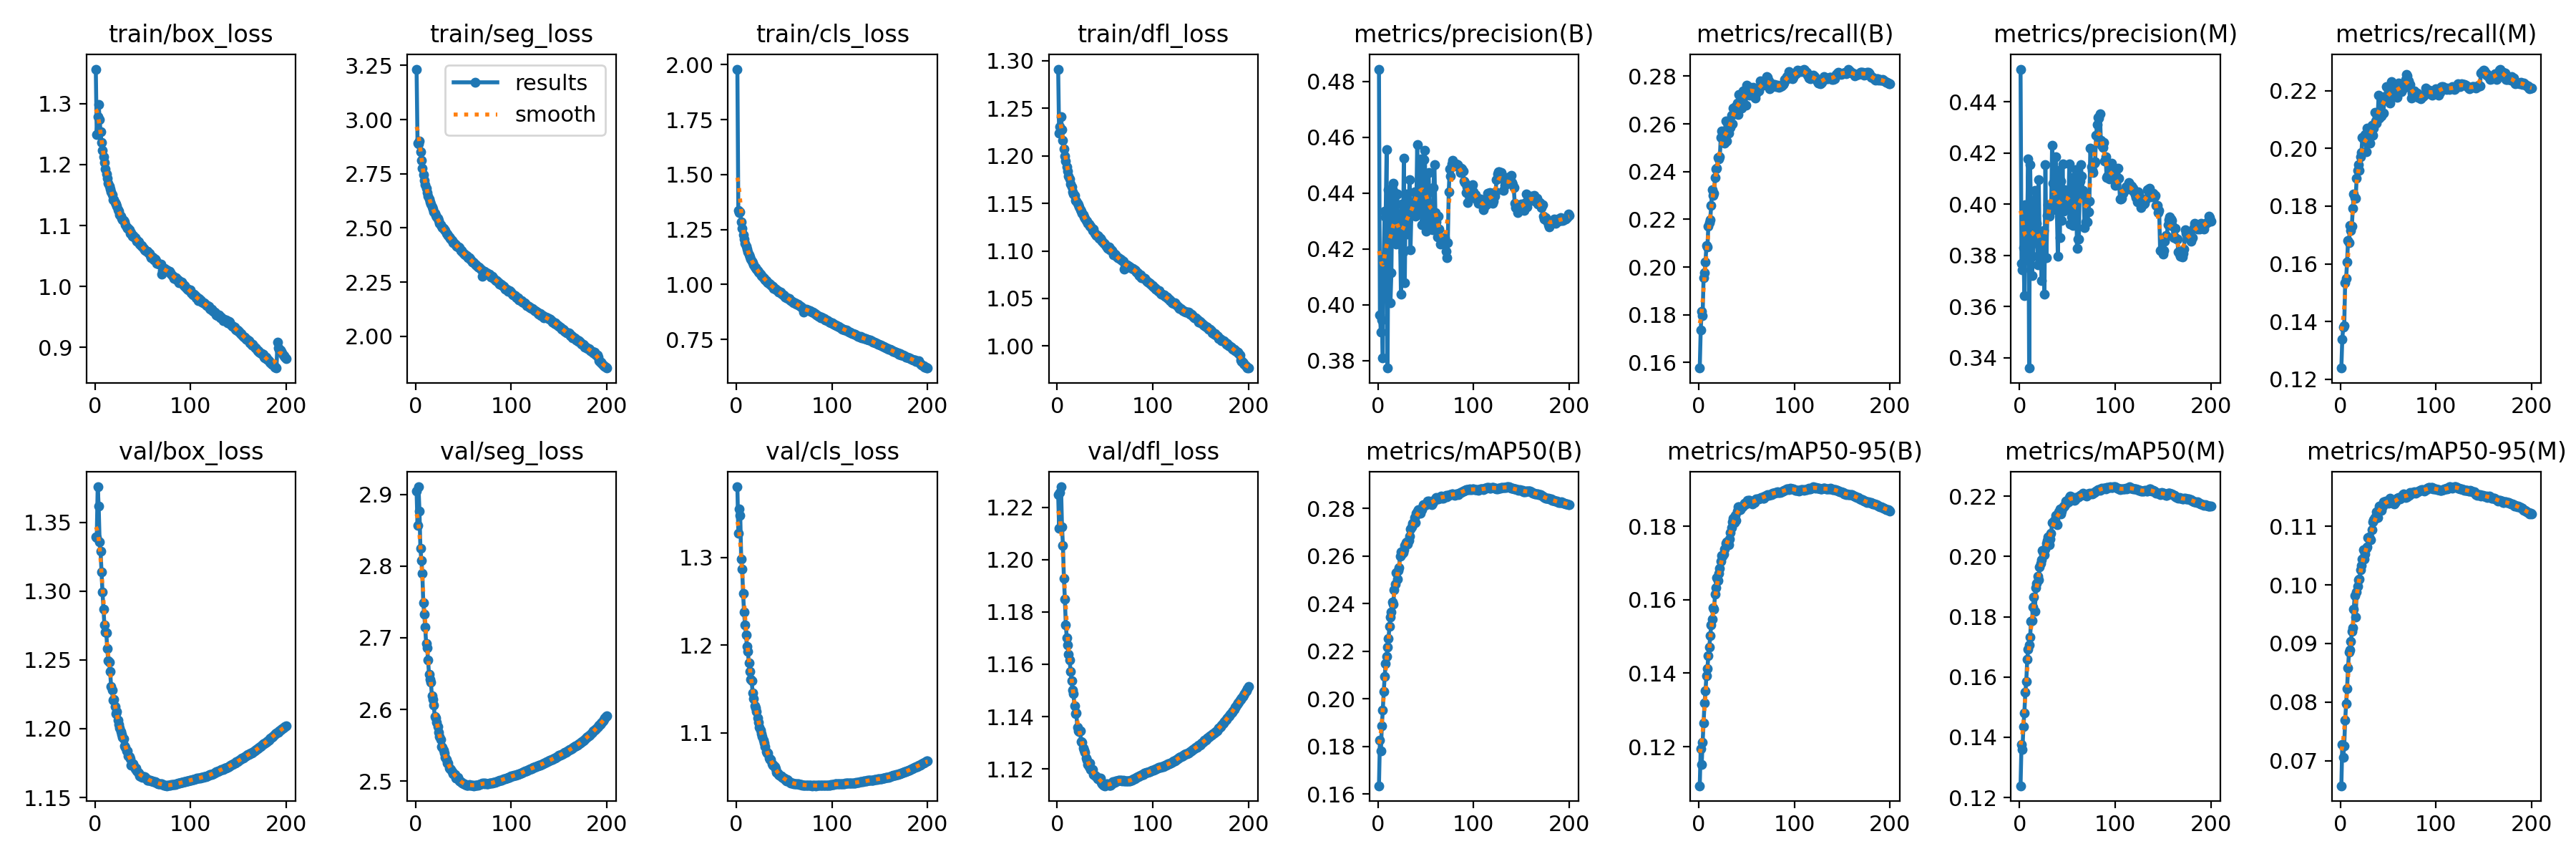

Source data for this figure (header and first rows):
epoch, train/box_loss, train/seg_loss, train/cls_loss, train/dfl_loss, metrics/precision(B), metrics/recall(B), metrics/mAP50(B), metrics/mAP50-95(B), metrics/precision(M), metrics/recall(M), metrics/mAP50(M), metrics/mAP50-95(M), val/box_loss, val/seg_loss, val/cls_loss, val/dfl_loss, lr/pg0, lr/pg1, lr/pg2
1, 1.357, 3.233, 1.98, 1.291, 0.4844, 0.1576, 0.1634, 0.1093, 0.4527, 0.1239, 0.1239, 0.06571, 1.339, 2.904, 1.381, 1.225, 0.003329, 0.003329, 0.003329
2, 1.249, 2.893, 1.336, 1.224, 0.3963, 0.1736, 0.1826, 0.1195, 0.3768, 0.134, 0.1376, 0.07271, 1.339, 2.857, 1.328, 1.212, 0.00663, 0.00663, 0.00663
3, 1.279, 2.889, 1.326, 1.23, 0.3903, 0.1815, 0.178, 0.1151, 0.3741, 0.1381, 0.1359, 0.07051, 1.376, 2.911, 1.355, 1.226, 0.009897, 0.009897, 0.009897
4, 1.299, 2.9, 1.331, 1.242, 0.3946, 0.1797, 0.1885, 0.1211, 0.3828, 0.1385, 0.1435, 0.07252, 1.362, 2.877, 1.348, 1.228, 0.009851, 0.009851, 0.009851
5, 1.274, 2.85, 1.286, 1.227, 0.3811, 0.1954, 0.1951, 0.1264, 0.3643, 0.1534, 0.1482, 0.07693, 1.336, 2.825, 1.298, 1.212, 0.009802, 0.009802, 0.009802
6, 1.254, 2.812, 1.257, 1.216, 0.4173, 0.1978, 0.2029, 0.1318, 0.3997, 0.1549, 0.1548, 0.07974, 1.329, 2.808, 1.287, 1.206, 0.009753, 0.009753, 0.009753
7, 1.236, 2.774, 1.227, 1.207, 0.4336, 0.2022, 0.2095, 0.1351, 0.3817, 0.1605, 0.1585, 0.08232, 1.314, 2.79, 1.259, 1.193, 0.009703, 0.009703, 0.009703
8, 1.223, 2.748, 1.205, 1.2, 0.4315, 0.2091, 0.2147, 0.1393, 0.3945, 0.168, 0.1658, 0.08579, 1.299, 2.749, 1.238, 1.185, 0.009654, 0.009654, 0.009654
9, 1.213, 2.721, 1.187, 1.194, 0.4557, 0.2085, 0.2179, 0.1412, 0.4175, 0.1674, 0.1693, 0.08854, 1.287, 2.733, 1.223, 1.175, 0.009604, 0.009604, 0.009604
10, 1.204, 2.7, 1.173, 1.188, 0.3774, 0.2171, 0.2218, 0.1448, 0.3359, 0.1732, 0.1707, 0.08889, 1.276, 2.715, 1.212, 1.17, 0.009555, 0.009555, 0.009555
11, 1.193, 2.684, 1.16, 1.184, 0.4412, 0.2187, 0.2254, 0.1471, 0.4154, 0.1716, 0.1733, 0.09031, 1.27, 2.692, 1.198, 1.167, 0.009505, 0.009505, 0.009505
12, 1.185, 2.663, 1.148, 1.179, 0.4325, 0.2199, 0.2304, 0.1502, 0.3965, 0.1731, 0.1784, 0.09209, 1.27, 2.686, 1.193, 1.164, 0.009456, 0.009456, 0.009456
13, 1.177, 2.646, 1.136, 1.176, 0.4006, 0.226, 0.2345, 0.1532, 0.372, 0.1792, 0.1786, 0.09265, 1.258, 2.669, 1.179, 1.162, 0.009406, 0.009406, 0.009406
14, 1.169, 2.634, 1.124, 1.171, 0.4115, 0.2325, 0.2365, 0.1546, 0.3796, 0.1842, 0.1833, 0.09582, 1.25, 2.649, 1.17, 1.157, 0.009357, 0.009357, 0.009357
15, 1.165, 2.62, 1.115, 1.167, 0.4415, 0.2301, 0.2405, 0.1579, 0.3925, 0.183, 0.1866, 0.09823, 1.248, 2.642, 1.161, 1.154, 0.009307, 0.009307, 0.009307
16, 1.161, 2.611, 1.106, 1.163, 0.4436, 0.231, 0.2399, 0.1574, 0.4052, 0.1828, 0.1819, 0.0945, 1.242, 2.638, 1.159, 1.15, 0.009258, 0.009258, 0.009258
17, 1.155, 2.596, 1.097, 1.16, 0.4229, 0.2375, 0.2458, 0.1616, 0.3871, 0.1895, 0.1897, 0.09876, 1.231, 2.619, 1.145, 1.149, 0.009208, 0.009208, 0.009208
18, 1.15, 2.586, 1.09, 1.158, 0.44, 0.2412, 0.2481, 0.1632, 0.3925, 0.1925, 0.1911, 0.09981, 1.228, 2.614, 1.139, 1.144, 0.009158, 0.009158, 0.009158
19, 1.142, 2.575, 1.08, 1.153, 0.4218, 0.2415, 0.253, 0.1661, 0.3764, 0.1944, 0.1934, 0.1008, 1.221, 2.606, 1.131, 1.141, 0.009109, 0.009109, 0.009109
20, 1.143, 2.567, 1.075, 1.152, 0.4397, 0.2459, 0.2502, 0.1653, 0.4096, 0.1923, 0.1923, 0.101, 1.221, 2.59, 1.128, 1.141, 0.009059, 0.009059, 0.009059
21, 1.138, 2.557, 1.07, 1.15, 0.429, 0.2454, 0.2539, 0.1672, 0.3839, 0.1972, 0.1966, 0.1026, 1.216, 2.588, 1.124, 1.136, 0.00901, 0.00901, 0.00901
22, 1.135, 2.551, 1.065, 1.149, 0.4251, 0.2462, 0.2551, 0.1685, 0.3831, 0.1985, 0.1978, 0.1032, 1.211, 2.582, 1.117, 1.135, 0.00896, 0.00896, 0.00896
23, 1.131, 2.543, 1.058, 1.146, 0.4268, 0.2543, 0.26, 0.1706, 0.37, 0.2038, 0.1988, 0.1044, 1.212, 2.576, 1.112, 1.134, 0.008911, 0.008911, 0.008911
24, 1.126, 2.534, 1.053, 1.143, 0.4037, 0.2569, 0.2616, 0.172, 0.3781, 0.2032, 0.2019, 0.106, 1.206, 2.568, 1.106, 1.135, 0.008861, 0.008861, 0.008861
25, 1.124, 2.521, 1.048, 1.142, 0.4362, 0.2549, 0.261, 0.1719, 0.3897, 0.2039, 0.2008, 0.1044, 1.203, 2.562, 1.103, 1.13, 0.008812, 0.008812, 0.008812
26, 1.118, 2.515, 1.04, 1.14, 0.4189, 0.2544, 0.2613, 0.1724, 0.3648, 0.2047, 0.2006, 0.1053, 1.201, 2.558, 1.099, 1.13, 0.008762, 0.008762, 0.008762
27, 1.115, 2.51, 1.038, 1.138, 0.4524, 0.2518, 0.2625, 0.1737, 0.4154, 0.1989, 0.2024, 0.1062, 1.198, 2.548, 1.096, 1.128, 0.008713, 0.008713, 0.008713
28, 1.112, 2.501, 1.03, 1.136, 0.4079, 0.2613, 0.2644, 0.1753, 0.3789, 0.2071, 0.2043, 0.1065, 1.196, 2.547, 1.091, 1.127, 0.008663, 0.008663, 0.008663
29, 1.109, 2.5, 1.027, 1.134, 0.4398, 0.2529, 0.2657, 0.1757, 0.3955, 0.2022, 0.2054, 0.108, 1.194, 2.543, 1.089, 1.126, 0.008614, 0.008614, 0.008614
30, 1.109, 2.493, 1.022, 1.132, 0.4253, 0.2572, 0.2661, 0.1752, 0.3998, 0.204, 0.2064, 0.1082, 1.193, 2.539, 1.084, 1.124, 0.008564, 0.008564, 0.008564
31, 1.106, 2.487, 1.018, 1.131, 0.4301, 0.256, 0.2651, 0.175, 0.3952, 0.2018, 0.2038, 0.1078, 1.188, 2.533, 1.079, 1.123, 0.008515, 0.008515, 0.008515
32, 1.101, 2.474, 1.012, 1.129, 0.4324, 0.2581, 0.2665, 0.1766, 0.3977, 0.2063, 0.2057, 0.1077, 1.187, 2.53, 1.077, 1.122, 0.008466, 0.008466, 0.008466
33, 1.098, 2.473, 1.009, 1.129, 0.4449, 0.2584, 0.2683, 0.1782, 0.3976, 0.208, 0.2077, 0.1094, 1.184, 2.525, 1.077, 1.121, 0.008416, 0.008416, 0.008416
34, 1.096, 2.464, 1.004, 1.126, 0.4197, 0.2636, 0.2714, 0.1797, 0.4229, 0.2045, 0.2113, 0.1107, 1.184, 2.525, 1.071, 1.122, 0.008367, 0.008367, 0.008367
35, 1.096, 2.458, 1.001, 1.126, 0.4345, 0.26, 0.2722, 0.1811, 0.4083, 0.2071, 0.2114, 0.1111, 1.18, 2.518, 1.069, 1.12, 0.008317, 0.008317, 0.008317
36, 1.093, 2.452, 0.9969, 1.123, 0.4359, 0.2666, 0.2737, 0.1821, 0.3984, 0.2126, 0.2119, 0.1115, 1.18, 2.517, 1.069, 1.12, 0.008268, 0.008268, 0.008268
37, 1.087, 2.447, 0.9903, 1.122, 0.436, 0.2645, 0.2736, 0.1809, 0.4072, 0.2096, 0.2119, 0.1114, 1.178, 2.516, 1.065, 1.12, 0.008218, 0.008218, 0.008218
38, 1.088, 2.443, 0.9912, 1.123, 0.4404, 0.2671, 0.2761, 0.1831, 0.4184, 0.2089, 0.2136, 0.1124, 1.173, 2.514, 1.063, 1.118, 0.008169, 0.008169, 0.008169
39, 1.083, 2.433, 0.9825, 1.119, 0.4318, 0.2666, 0.274, 0.1815, 0.3975, 0.2107, 0.2104, 0.1115, 1.175, 2.51, 1.063, 1.118, 0.008119, 0.008119, 0.008119
40, 1.084, 2.433, 0.9819, 1.118, 0.433, 0.2687, 0.278, 0.1842, 0.3796, 0.2185, 0.2142, 0.1127, 1.175, 2.51, 1.061, 1.117, 0.00807, 0.00807, 0.00807
41, 1.081, 2.426, 0.9771, 1.116, 0.4575, 0.2641, 0.2788, 0.1852, 0.413, 0.2105, 0.2149, 0.1134, 1.173, 2.509, 1.059, 1.117, 0.00802, 0.00802, 0.00802
42, 1.08, 2.423, 0.9741, 1.116, 0.4355, 0.2722, 0.2794, 0.1854, 0.3868, 0.218, 0.2158, 0.1135, 1.171, 2.504, 1.055, 1.116, 0.007971, 0.007971, 0.007971
43, 1.077, 2.416, 0.9721, 1.115, 0.434, 0.2693, 0.2779, 0.1846, 0.409, 0.2113, 0.2142, 0.1127, 1.171, 2.504, 1.054, 1.117, 0.007921, 0.007921, 0.007921
44, 1.075, 2.413, 0.9653, 1.113, 0.4421, 0.2686, 0.2779, 0.185, 0.3935, 0.2172, 0.2151, 0.1134, 1.169, 2.505, 1.052, 1.117, 0.007872, 0.007872, 0.007872
45, 1.075, 2.412, 0.9651, 1.113, 0.4522, 0.2667, 0.2796, 0.1851, 0.4158, 0.2122, 0.2163, 0.1142, 1.168, 2.502, 1.051, 1.116, 0.007822, 0.007822, 0.007822
46, 1.073, 2.408, 0.9642, 1.112, 0.4286, 0.2738, 0.2796, 0.1855, 0.3972, 0.2179, 0.2168, 0.1139, 1.168, 2.501, 1.051, 1.115, 0.007772, 0.007772, 0.007772
47, 1.069, 2.395, 0.9586, 1.11, 0.4387, 0.2721, 0.2816, 0.1859, 0.4056, 0.2167, 0.2167, 0.1143, 1.166, 2.499, 1.05, 1.114, 0.007723, 0.007723, 0.007723
48, 1.067, 2.394, 0.9559, 1.109, 0.4519, 0.2729, 0.2813, 0.1862, 0.399, 0.2213, 0.2183, 0.1141, 1.165, 2.498, 1.049, 1.114, 0.007673, 0.007673, 0.007673
49, 1.067, 2.389, 0.951, 1.108, 0.4553, 0.2677, 0.2814, 0.186, 0.4052, 0.2182, 0.2178, 0.1142, 1.166, 2.498, 1.048, 1.114, 0.007624, 0.007624, 0.007624
50, 1.065, 2.383, 0.9499, 1.107, 0.4264, 0.2763, 0.2817, 0.1863, 0.4016, 0.2176, 0.2185, 0.114, 1.165, 2.496, 1.048, 1.114, 0.007574, 0.007574, 0.007574
51, 1.062, 2.379, 0.9432, 1.105, 0.4338, 0.2752, 0.2819, 0.187, 0.3981, 0.2188, 0.2182, 0.1143, 1.165, 2.496, 1.046, 1.114, 0.007525, 0.007525, 0.007525
52, 1.061, 2.376, 0.9398, 1.104, 0.44, 0.2742, 0.2832, 0.1871, 0.4157, 0.2157, 0.2196, 0.1148, 1.165, 2.495, 1.045, 1.114, 0.007476, 0.007476, 0.007476
53, 1.058, 2.372, 0.9386, 1.103, 0.4473, 0.2721, 0.2831, 0.1871, 0.3922, 0.2231, 0.2201, 0.1144, 1.164, 2.494, 1.046, 1.114, 0.007426, 0.007426, 0.007426
54, 1.058, 2.369, 0.9366, 1.104, 0.4292, 0.2753, 0.2822, 0.1869, 0.3951, 0.2208, 0.2199, 0.1145, 1.164, 2.494, 1.045, 1.114, 0.007377, 0.007377, 0.007377
55, 1.057, 2.364, 0.9343, 1.101, 0.4273, 0.2752, 0.2818, 0.1864, 0.4103, 0.2183, 0.2194, 0.1139, 1.163, 2.494, 1.044, 1.114, 0.007327, 0.007327, 0.007327
56, 1.055, 2.362, 0.9307, 1.102, 0.4301, 0.275, 0.2815, 0.1861, 0.3917, 0.2209, 0.219, 0.1138, 1.163, 2.495, 1.043, 1.114, 0.007278, 0.007278, 0.007278
57, 1.054, 2.357, 0.9273, 1.1, 0.4268, 0.2752, 0.2822, 0.1865, 0.3972, 0.2197, 0.2187, 0.1141, 1.162, 2.494, 1.043, 1.114, 0.007228, 0.007228, 0.007228
58, 1.05, 2.353, 0.9238, 1.099, 0.4421, 0.2713, 0.2827, 0.1864, 0.4068, 0.2194, 0.2189, 0.1142, 1.162, 2.494, 1.043, 1.115, 0.007178, 0.007178, 0.007178
59, 1.048, 2.344, 0.9194, 1.096, 0.4503, 0.2708, 0.2835, 0.1871, 0.4134, 0.2178, 0.2195, 0.1147, 1.162, 2.494, 1.042, 1.115, 0.007129, 0.007129, 0.007129
60, 1.048, 2.343, 0.9179, 1.097, 0.4331, 0.2727, 0.284, 0.1874, 0.3828, 0.2216, 0.2196, 0.1148, 1.162, 2.494, 1.042, 1.115, 0.007079, 0.007079, 0.007079
... 140 more rows
